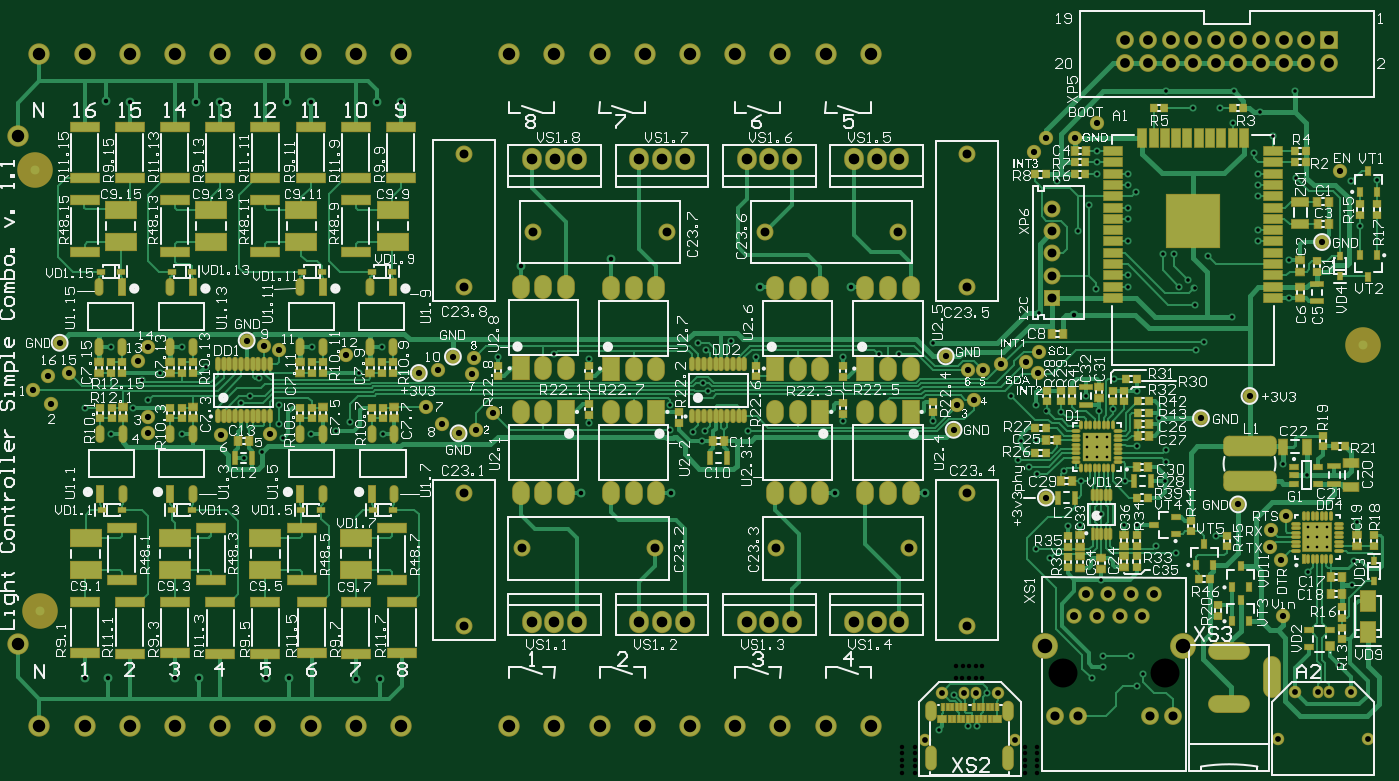
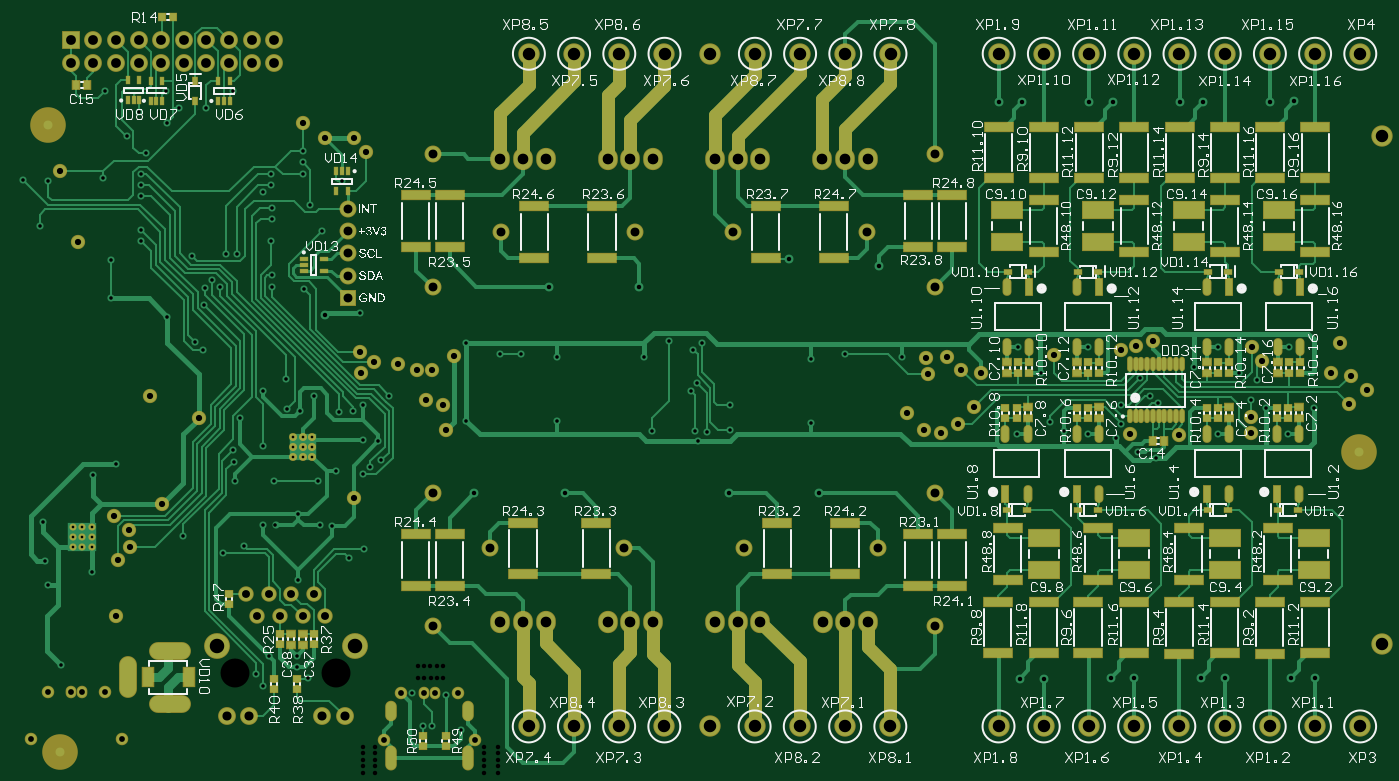
Circuit board: 8 layer files. Board 153.3 x 83.8 mm.
- drill: LightController_SimpleCombo-RoundHoles.TXT (4554 bytes)
- drill: LightController_SimpleCombo-SlotHoles.TXT (376 bytes)
- bottom_copper: LightController_SimpleCombo_Copper_Signal_Bot.gbl (49936 bytes)
- top_copper: LightController_SimpleCombo_Copper_Signal_Top.gtl (64526 bytes)
- bottom_silk: LightController_SimpleCombo_Legend_Bot.gbo (115869 bytes)
- top_silk: LightController_SimpleCombo_Legend_Top.gto (183608 bytes)
- bottom_mask: LightController_SimpleCombo_Soldermask_Bot.gbs (13131 bytes)
- top_mask: LightController_SimpleCombo_Soldermask_Top.gts (18479 bytes)

=== drill: LightController_SimpleCombo-RoundHoles.TXT ===
M48
;Layer_Color=9474304
;FILE_FORMAT=2:4
INCH,TZ
;TYPE=PLATED
T1F00S00C0.0118
T2F00S00C0.0157
T3F00S00C0.0197
T4F00S00C0.0256
T6F00S00C0.0276
T8F00S00C0.0350
T9F00S00C0.0394
T10F00S00C0.0402
T11F00S00C0.0433
T12F00S00C0.0472
T13F00S00C0.0551
T14F00S00C0.0551
T15F00S00C0.0642
T16F00S00C0.1280
;TYPE=NON_PLATED
T17F00S00C0.0197
%
T01
X83564Y23564
X83997
X84430
Y23997
Y24430
X83997
Y23997
X83564
Y24430
X74685Y27567
X74252
Y28000
X74685
Y28433
X74252
X73818
Y28000
Y27567
T02
X67246Y15474
X68526Y15624
X68920
X84949Y18351
X85528Y21900
X85634Y22961
X85750Y24652
X83531Y26747
X82487Y27250
X83564Y22450
X79522Y24059
X77755Y23290
X76852Y23629
X75999Y24533
X75450Y24550
X74448Y25007
X73496Y24523
X72951Y24508
X72178Y23085
X71542Y23462
X71579Y26776
X71250Y27111
X70772Y27396
X70900Y28256
X71566Y28295
X71561Y29841
X72015Y29597
X72650Y29552
X74350Y29596
X74939Y29650
X75006Y31000
X75998Y30486
X77002Y29257
X77314Y27850
X77300Y27343
X77243Y26490
X75500Y26500
X73552
X72792Y26929
X73749Y30250
X70441Y30266
X67000Y29150
X63000Y29123
X75998Y28019
X74448Y22123
X74500Y18747
X74499Y18250
X74014Y17750
X75999Y17421
X76300Y17950
X75750Y18750
X69394Y17096
X67926Y17010
X58800Y28679
X56900Y28700
X56378Y28650
X56750Y28250
X55350Y28750
X55358Y29850
X57050Y30450
X56800Y30800
X51750Y29050
X42642Y28569
X41184Y29096
X40563Y28676
X39492Y28569
X38242Y28400
X38050Y28989
X38043Y29841
X36773Y30247
X36389Y29930
X37182Y31050
X37300Y27750
X36500Y27500
X33742Y28569
X32275Y30050
X31610Y29736
X32000Y30950
X29482Y29736
X30642Y28569
X30608Y32431
X33748Y32431
X34818Y31547
X32804Y31264
X39508Y32431
X42608
X41600Y31264
X47750Y31950
X50237Y32102
X51750Y31900
X56600Y32600
X56964Y32297
X58034Y32700
X59150Y31981
X63000Y31965
X64600Y32102
X65498
X67000Y32569
X71700Y33900
X74209Y34968
X75619Y35069
X75619Y35583
X75640Y37083
X75612Y38083
X75619Y38583
X75628Y39583
Y40083
X75985Y39250
X74250Y40050
Y40583
Y41088
X73910Y38700
X73400Y37550
X72500Y39750
X77173Y36550
X77650
X77897Y35086
X77314Y43735
X78503Y43000
X79700
X80250Y42308
X80300Y43743
X81472Y42813
X82041Y41741
X81200Y41000
X81386Y40078
Y39583
Y39086
Y37583
Y37083
X82750Y36246
Y34577
X80236Y33750
X78600Y34291
X78564Y35010
X78268Y35400
X79150Y36455
X79000Y32650
X78650Y32300
X83063Y39878
X85496Y39746
X86623Y39804
X85873Y37750
X83009Y43743
T03
X62650Y25953
X66650
X55400
X51400
X42507Y17743
X41464Y17744
X38500Y17750
X37464Y17751
X34500Y17750
X33457Y17751
X30500Y17750
X29457Y17751
X30393Y43277
X31443Y43269
X34393Y43270
X35443Y43262
X38400Y43270
X39450Y43262
X42400Y43270
X43450Y43262
X48754Y35996
X52750Y36322
X59350Y35056
X63350
X73242Y33847
T04
X66628Y15024
X70628Y15022
X82258Y15050
X86258Y15048
X85506Y17150
X84507
X84008
X83008
X69876Y17124
X68877
X68378
X67378
T06
X82488Y20500
X82400Y23000
X81900Y23550
X81950Y24300
X82600Y24950
X80488Y25450
X81000Y30247
X78850Y29257
X71986Y25750
X67906Y28750
X68050Y29830
X68800Y30086
X47511Y29503
X46750Y28748
X46000Y28595
X45250Y29000
X44550Y29750
X46600Y31236
X37652Y28585
X35492Y28500
X32275Y28600
Y29300
X27950Y29900
X27850Y31150
X28750Y31245
X27150Y30500
X28350Y32600
X32262Y32400
X31800Y31800
X36625Y32698
X37396Y32450
X38050Y32300
X41000Y32050
X44240Y31264
X45100Y31400
X45750Y31986
X46672Y31922
X67556Y32000
X68541Y31411
X69200
X70022Y31661
X71100Y31736
X71650Y31254
X71700Y32200
X71450Y41050
X71986Y41669
X73258
X74250Y42308
X84996Y40189
X84208Y37058
T08
X73251Y20500
X74251
X75251
X76251
X76751Y21500
X75751
X74751
X73751
T09
X68500Y20047
Y25953
X65953Y23500
X60047
X54703
X48797
X46250Y25953
Y20047
Y35055
Y40961
X49299Y37500
X55204
X59547
X65453
X68500Y35047
X72256Y34583
Y35567
Y36551
Y37535
Y38520
X68500Y40953
T10
X72395Y16071
X73395
X76611
X77611
T11
X75503Y45000
X76503
X77503
Y46000
X76503
X75503
X78503
X79503
Y45000
X78503
X80503
Y46000
X81503
Y45000
X82503
Y46000
X83503
Y45000
X84503
Y46000
T12
X63500Y20250
X64500
X65500
X60750
X59750
X58750
X56000
X55000
X54000
X51237
X50237
X49237
X49250Y40750
X50250
X51250
X54000
X55000
X56000
X58750
X59750
X60750
X63500
X64500
X65500
T13
X27457Y15624
X29457
X31457
X33457
X35457
X37457
X39457
X41457
X43457
X48244
X50242
X52252Y15622
X54250Y15624
X56244
X58244
X60244
X62244
X64244
X29450Y45388
X27450
X31450
X33450
X35450
X37450
X39450
X41450
X43450
X48237
X50237
X52237
X54237
X56237
X58237
X60237
X62237
X64237
T14
X26504Y19261
X26497Y41752
T15
X71954Y19201
X78052
T16
X72753Y18000
X77253
T17
X65600Y13583
Y13855
Y14150
Y14445
Y14713
X66209
Y14445
Y14150
Y13855
Y13583
X71043
Y13862
Y14157
Y14452
Y14713
X71597
Y14443
Y14148
Y13852
Y13583
X69161Y17750
X68886
X68591
X68295
X68032
Y18304
X68305
X68600
X68895
X69161
M30

=== drill: LightController_SimpleCombo-SlotHoles.TXT ===
M48
;Layer_Color=9474304
;FILE_FORMAT=2:4
INCH,TZ
;TYPE=PLATED
T5F00S00C0.0256
T7F00S00C0.0315
;TYPE=NON_PLATED
%
G90
G05
T05
G00X66924Y13928
M15
G01Y14499
M16
G00X70325Y13928
M15
G01Y14499
M16
G00X70325Y16511
M15
G01Y16137
M16
G00X66924Y16137
M15
G01Y16511
M16
T07
G00X80632Y16600
M15
G01X79569
M16
G00X80632Y18962
M15
G01X79569
M16
G00X81990Y18352
M15
G01Y17289
M16
M17
M30

=== bottom_copper: LightController_SimpleCombo_Copper_Signal_Bot.gbl (49936 bytes, source omitted) ===
=== top_copper: LightController_SimpleCombo_Copper_Signal_Top.gtl (64526 bytes, source omitted) ===
=== bottom_silk: LightController_SimpleCombo_Legend_Bot.gbo (115869 bytes, source omitted) ===
=== top_silk: LightController_SimpleCombo_Legend_Top.gto (183608 bytes, source omitted) ===
=== bottom_mask: LightController_SimpleCombo_Soldermask_Bot.gbs (13131 bytes, source omitted) ===
=== top_mask: LightController_SimpleCombo_Soldermask_Top.gts (18479 bytes, source omitted) ===
